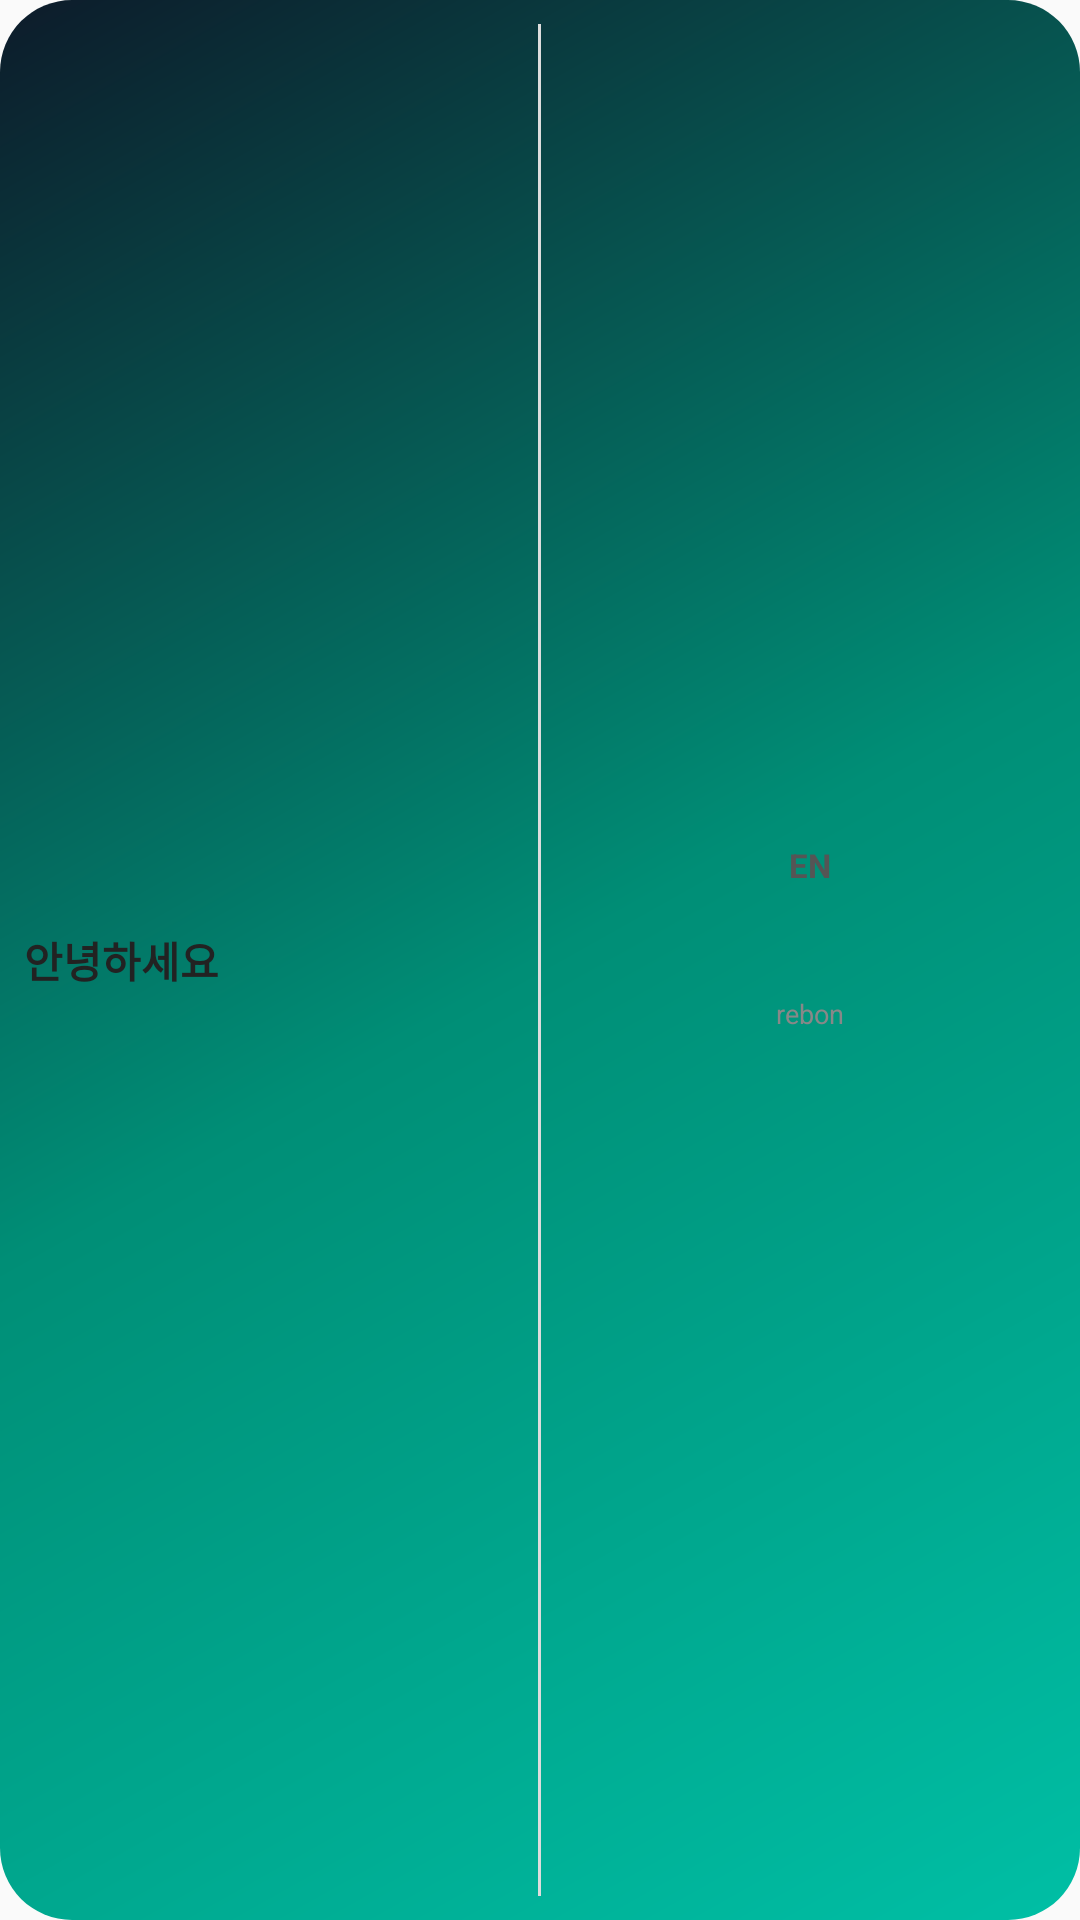

Reconstruct the res/layout file that produces this screen, plus the resources it refers to.
<!-- AndroidManifest.xml: application theme Theme.WalkorWait -->
<!-- res/layout/widget_travel_phrase.xml -->
<?xml version="1.0" encoding="utf-8"?>
<LinearLayout xmlns:android="http://schemas.android.com/apk/res/android"
    android:id="@+id/widget_container"
    android:layout_width="match_parent"
    android:layout_height="match_parent"
    android:background="@drawable/widget_background"
    android:padding="8dp"
    android:orientation="horizontal">

    
    <LinearLayout
        android:id="@+id/left_area"
        android:layout_width="0dp"
        android:layout_height="match_parent"
        android:layout_weight="1"
        android:gravity="center_vertical"
        android:orientation="vertical"
        android:paddingEnd="8dp">

        <TextView
            android:id="@+id/korean_sentence"
            android:layout_width="wrap_content"
            android:layout_height="wrap_content"
            android:text="안녕하세요"
            android:textColor="#222222"
            android:textSize="14dp"
            android:textStyle="bold"
            android:maxLines="2" />

    </LinearLayout>

    
    <ImageView
        android:layout_width="1dp"
        android:layout_height="match_parent"
        android:background="#DDDDDD"
        android:contentDescription="divider" />

    
    <LinearLayout
        android:id="@+id/right_area"
        android:layout_width="0dp"
        android:layout_height="match_parent"
        android:layout_weight="1"
        android:gravity="center"
        android:orientation="vertical"
        android:paddingStart="8dp">

        
        <TextView
            android:id="@+id/lang_text"
            android:layout_width="wrap_content"
            android:layout_height="wrap_content"
            android:text="EN"
            android:textColor="#555555"
            android:textSize="11dp"
            android:textStyle="bold" />

        
        <ImageView
            android:id="@+id/pet_icon"
            android:layout_width="36dp"
            android:layout_height="36dp"
            android:scaleType="fitCenter"
            android:src="@drawable/ic_pet_placeholder" />

        
        <TextView
            android:id="@+id/rebon_text"
            android:layout_width="wrap_content"
            android:layout_height="wrap_content"
            android:text="rebon"
            android:textColor="#888888"
            android:textSize="9dp" />

        
        <TextView
            android:id="@+id/answer_text"
            android:layout_width="wrap_content"
            android:layout_height="wrap_content"
            android:text=""
            android:textColor="#555555"
            android:textSize="11dp"
            android:gravity="center"
            android:maxLines="2" />

    </LinearLayout>

</LinearLayout>
<!-- resources referenced by this layout -->
<resources>
  <!-- drawable widget_background (drawable) -->
  <?xml version="1.0" encoding="utf-8"?>
  <shape xmlns:android="http://schemas.android.com/apk/res/android"
      android:shape="rectangle">
      <gradient
          android:startColor="#00BFA5"
          android:centerColor="#008E76"
          android:endColor="#0D1B2A"
          android:angle="135" />
      <corners android:radius="24dp" />
  </shape>
  <style name="Theme.WalkorWait" parent="Theme.AppCompat.Light.NoActionBar" />
</resources>
